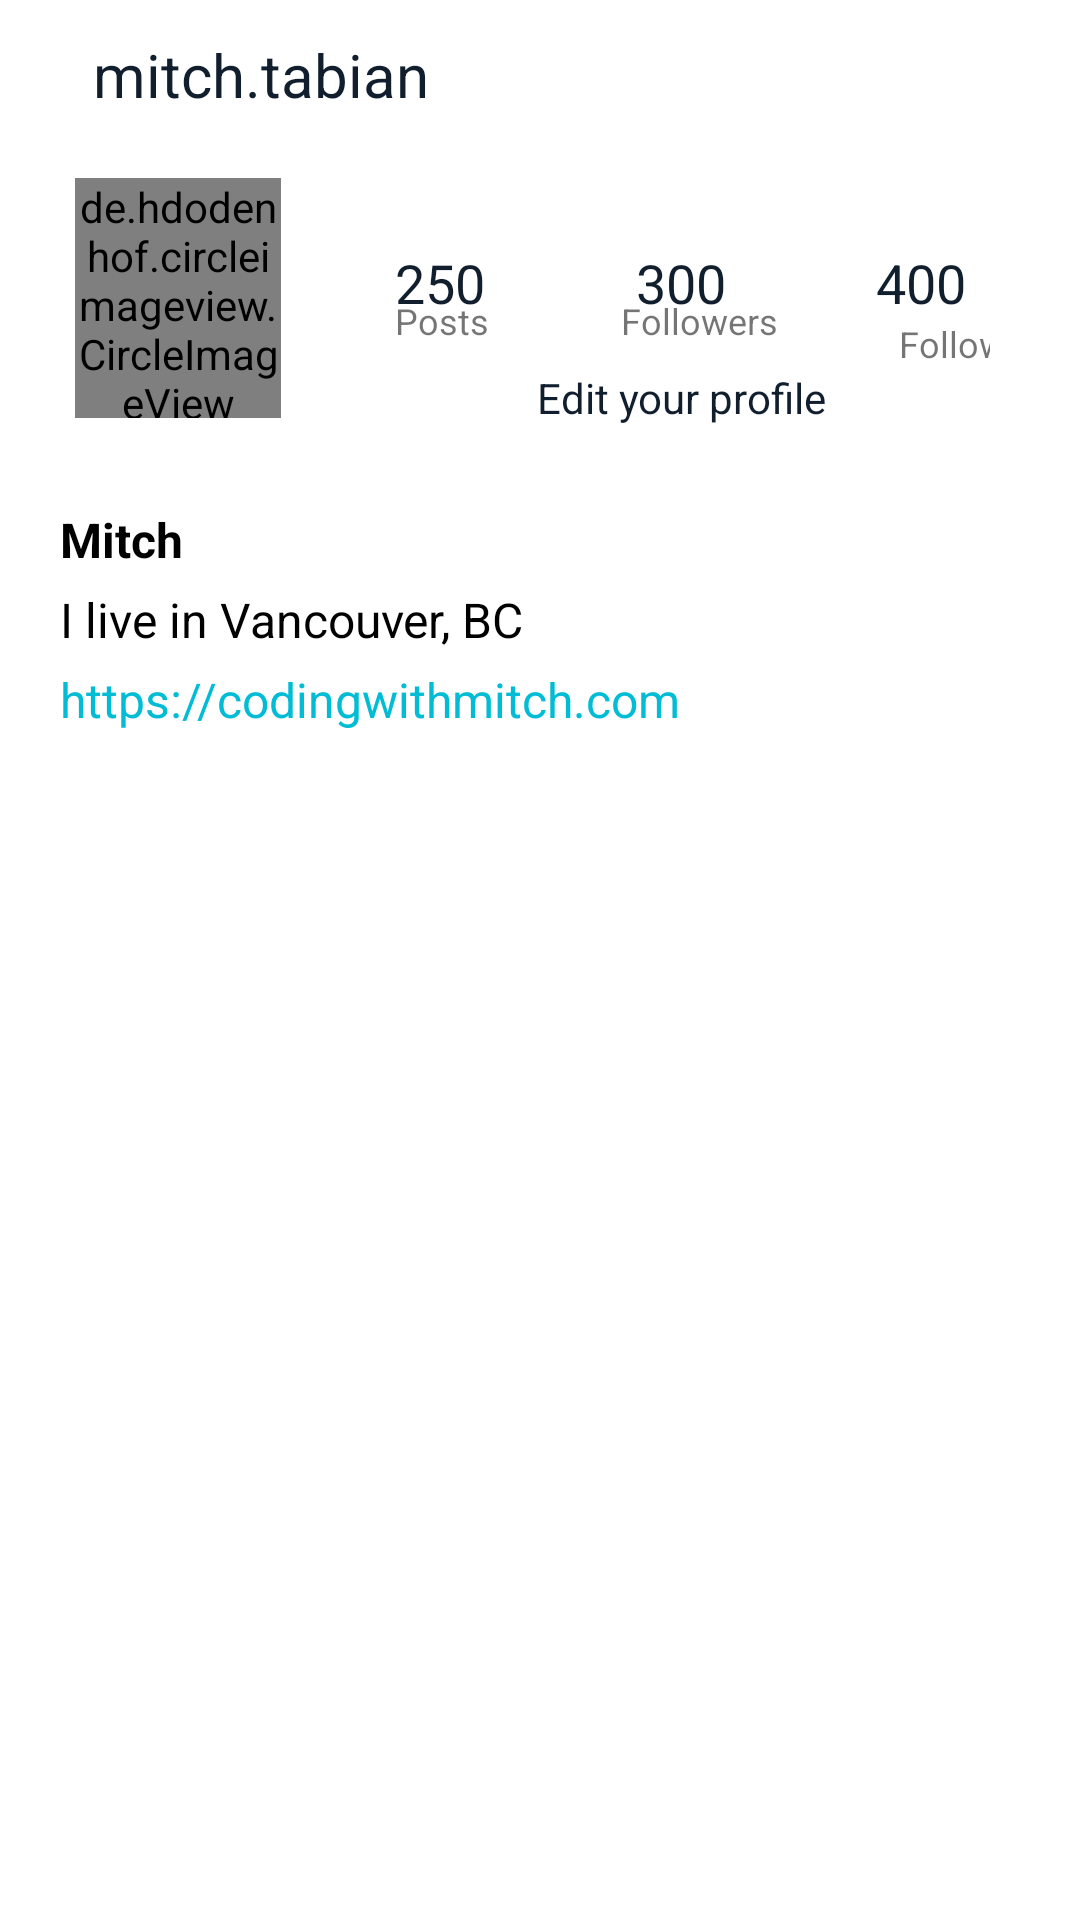

Layout XML and referenced resources for this Android screen:
<!-- AndroidManifest.xml: application theme AppTheme -->
<!-- res/layout/fragment_profile.xml -->
<?xml version="1.0" encoding="utf-8"?>
<RelativeLayout
    xmlns:android="http://schemas.android.com/apk/res/android"
    android:layout_width="match_parent"
    android:layout_height="match_parent">

    <RelativeLayout
        android:layout_width="match_parent"
        android:layout_height="wrap_content"
        android:id="@+id/relLayout1">

        <include layout="@layout/snippet_top_profilebar"/>

    </RelativeLayout>

    <RelativeLayout
        android:layout_width="match_parent"
        android:layout_height="wrap_content"
        android:layout_below="@+id/relLayout1"
        android:id="@+id/relLayout2">

        <include layout="@layout/layout_center_profile"/>

    </RelativeLayout>

    <ProgressBar
        android:layout_width="150dp"
        android:layout_height="150dp"
        android:id="@+id/profileProgressBar"
        android:visibility="gone"
        android:layout_centerHorizontal="true"
        android:layout_marginTop="100dp"/>



</RelativeLayout>
<!-- res/layout/snippet_top_profilebar.xml (included above) -->
<merge xmlns:android="http://schemas.android.com/apk/res/android"
       >

    <android.support.design.widget.AppBarLayout
        android:layout_width="match_parent"
        android:layout_height="50dp"
        android:background="#fff"
        >

        <android.support.v7.widget.Toolbar
            android:layout_width="match_parent"
            android:layout_height="wrap_content"
            android:id="@+id/profileToolBar">

            <RelativeLayout
                android:layout_width="match_parent"
                android:layout_height="match_parent">

                <TextView
                    android:layout_width="wrap_content"
                    android:layout_height="wrap_content"
                    android:layout_centerVertical="true"
                    android:text="mitch.tabian"
                    android:textSize="20sp"
                    android:textColor="@color/textDark"
                    android:layout_marginStart="15dp"
                    android:id="@+id/username"/>

                <ImageView
                    android:layout_width="30dp"
                    android:layout_height="30dp"
                    android:layout_alignParentRight="true"
                    android:layout_marginEnd="20dp"
                    android:layout_centerVertical="true"
                    android:id="@+id/profileMenu"
                    android:src="@drawable/ic_ellipses"/>

            </RelativeLayout>


        </android.support.v7.widget.Toolbar>



    </android.support.design.widget.AppBarLayout>

</merge>
<!-- res/layout/layout_center_profile.xml (included above) -->
<merge xmlns:tools="http://schemas.android.com/tools"
       xmlns:app="http://schemas.android.com/apk/res-auto"
       xmlns:android="http://schemas.android.com/apk/res/android">

    <RelativeLayout
        android:layout_width="match_parent"
        android:layout_height="match_parent"
        android:background="@color/white">



        

        <RelativeLayout
            android:id="@+id/relLayout2"
            android:layout_width="match_parent"
            android:layout_height="wrap_content"
            android:layout_below="@+id/relLayout1"
            android:background="@color/white">

            <LinearLayout
                android:id="@+id/linLayout"
                android:layout_width="match_parent"
                android:layout_height="wrap_content"
                android:orientation="horizontal"
                android:weightSum="100">


                <RelativeLayout
                    android:layout_width="0dp"
                    android:layout_height="match_parent"
                    android:layout_marginStart="25dp"
                    android:layout_weight="25">

                    <de.hdodenhof.circleimageview.CircleImageView
                        android:id="@+id/profile_photo"
                        android:layout_width="80dp"
                        android:layout_height="80dp"
                        android:layout_centerVertical="true"
                        app:civ_border_color="@color/black"
                        app:civ_border_width="0.5dp"/>


                </RelativeLayout>

                <RelativeLayout
                    android:layout_width="0dp"
                    android:layout_height="wrap_content"
                    android:layout_marginEnd="30dp"
                    android:layout_marginStart="30dp"
                    android:layout_weight="75">

                    <include layout="@layout/snippet_top_profile"/>

                </RelativeLayout>

            </LinearLayout>


            <LinearLayout
                android:id="@+id/linLayout2"
                android:layout_width="match_parent"
                android:layout_height="wrap_content"
                android:layout_below="@+id/linLayout"
                android:orientation="vertical"
                android:padding="20dp"
                android:background="#fff">

                <TextView
                    android:id="@+id/display_name"
                    android:layout_width="match_parent"
                    android:layout_height="wrap_content"
                    android:text="Mitch"
                    android:textColor="@color/black"
                    android:textSize="16sp"
                    android:textStyle="bold"/>

                <TextView
                    android:id="@+id/description"
                    android:layout_width="match_parent"
                    android:layout_height="wrap_content"
                    android:layout_marginTop="5dp"
                    android:text="I live in Vancouver, BC"
                    android:textColor="@color/black"
                    android:textSize="16sp"/>

                <TextView
                    android:id="@+id/website"
                    android:layout_width="match_parent"
                    android:layout_height="wrap_content"
                    android:layout_marginTop="5dp"
                    android:text="https://codingwithmitch.com"
                    android:textColor="@color/lightBlue"
                    android:textSize="16sp"
                    />


            </LinearLayout>

            <RelativeLayout
                android:id="@+id/relLayout3"
                android:layout_width="match_parent"
                android:layout_height="wrap_content"
                android:layout_below="@+id/linLayout2"
                android:layout_marginBottom="50dp"
                >

                <GridView
                    android:id="@+id/gridView"
                    android:layout_width="match_parent"
                    android:layout_height="wrap_content"
                    android:gravity="center"
                    android:horizontalSpacing="1dp"
                    android:numColumns="3"
                    android:stretchMode="columnWidth"
                    android:verticalSpacing="1dp">


                </GridView>


            </RelativeLayout>


        </RelativeLayout>


    </RelativeLayout>

</merge>
<!-- res/layout/snippet_top_profile.xml (included above) -->
<merge xmlns:tools="http://schemas.android.com/tools"
       xmlns:app="http://schemas.android.com/apk/res-auto"
       xmlns:android="http://schemas.android.com/apk/res/android">


    <android.support.constraint.ConstraintLayout
        android:layout_width="match_parent"
        android:layout_height="wrap_content"
        android:layout_marginTop="30dp">


        <TextView
            android:id="@+id/tvPosts"
            android:layout_width="wrap_content"
            android:layout_height="wrap_content"
            android:text="250"
            android:textColor="@color/textDark"
            android:textSize="18sp"
            app:layout_constraintTop_toTopOf="parent"
            android:layout_marginTop="2dp"
            android:layout_marginLeft="8dp"
            app:layout_constraintLeft_toLeftOf="parent"/>

        <TextView
            android:id="@+id/textPosts"
            android:layout_width="wrap_content"
            android:layout_height="wrap_content"
            android:text="Posts"
            android:textSize="12sp"
            android:layout_marginTop="-8dp"
            app:layout_constraintTop_toBottomOf="@+id/tvPosts"
            android:layout_marginLeft="8dp"
            app:layout_constraintLeft_toLeftOf="parent"/>

        <TextView
            android:id="@+id/tvFollowers"
            android:layout_width="wrap_content"
            android:layout_height="wrap_content"
            android:text="300"
            android:textColor="@color/textDark"
            android:textSize="18sp"
            app:layout_constraintTop_toTopOf="parent"
            android:layout_marginTop="2dp"
            app:layout_constraintRight_toLeftOf="@+id/tvFollowing"
            android:layout_marginRight="8dp"
            app:layout_constraintLeft_toRightOf="@+id/tvPosts"
            android:layout_marginLeft="8dp"
            />

        <TextView
            android:id="@+id/textFollowers"
            android:layout_width="wrap_content"
            android:layout_height="wrap_content"
            android:text="Followers"
            android:textSize="12sp"
            android:layout_marginTop="-8dp"
            app:layout_constraintTop_toBottomOf="@+id/tvFollowers"
            app:layout_constraintLeft_toRightOf="@+id/textPosts"
            android:layout_marginLeft="8dp"
            app:layout_constraintRight_toLeftOf="@+id/textFollolwing"
            android:layout_marginRight="8dp"
            app:layout_constraintHorizontal_bias="0.526"/>

        <TextView
            android:id="@+id/tvFollowing"
            android:layout_width="wrap_content"
            android:layout_height="wrap_content"
            android:text="400"
            android:textColor="@color/textDark"
            android:textSize="18sp"
            android:layout_marginTop="2dp"
            app:layout_constraintTop_toTopOf="parent"
            android:layout_marginRight="8dp"
            app:layout_constraintRight_toRightOf="parent"/>

        <TextView
            android:id="@+id/textFollolwing"
            android:layout_width="wrap_content"
            android:layout_height="wrap_content"
            android:text="Following"
            android:textSize="12sp"
            android:layout_marginTop="0dp"
            app:layout_constraintTop_toBottomOf="@+id/tvFollowing"
            android:layout_marginRight="-22dp"
            app:layout_constraintRight_toRightOf="parent"/>

        <TextView
            android:id="@+id/textEditProfile"
            android:layout_width="156dp"
            android:layout_height="18dp"
            android:text="Edit your profile"
            android:textColor="@color/textDark"
            android:textSize="14sp"
            android:layout_marginTop="8dp"
            app:layout_constraintTop_toBottomOf="@+id/textFollowers"
            android:layout_marginLeft="8dp"
            app:layout_constraintLeft_toLeftOf="parent"
            android:layout_marginRight="8dp"
            app:layout_constraintRight_toRightOf="parent"
            app:layout_constraintBottom_toBottomOf="parent"
            android:layout_marginBottom="8dp"
            app:layout_constraintVertical_bias="0.0"
            android:textAlignment="center"
            android:background="#fff"/>
    </android.support.constraint.ConstraintLayout>



</merge>
<!-- resources referenced by this layout -->
<resources>
  <color name="black">#000000</color>
  <color name="lightBlue">#00bcd4</color>
  <color name="textDark">#111e2d</color>
  <color name="white">#ffffff</color>
  <style name="AppTheme" parent="Theme.AppCompat.Light.NoActionBar">
          
          <item name="colorPrimary">@color/colorPrimary</item>
          <item name="colorPrimaryDark">@color/colorPrimaryDark</item>
          <item name="colorAccent">@color/colorAccent</item>
      </style>
  <color name="colorPrimary">#F50057</color>
  <color name="colorPrimaryDark">#bb002f</color>
  <color name="colorAccent">#ff5983</color>
</resources>
